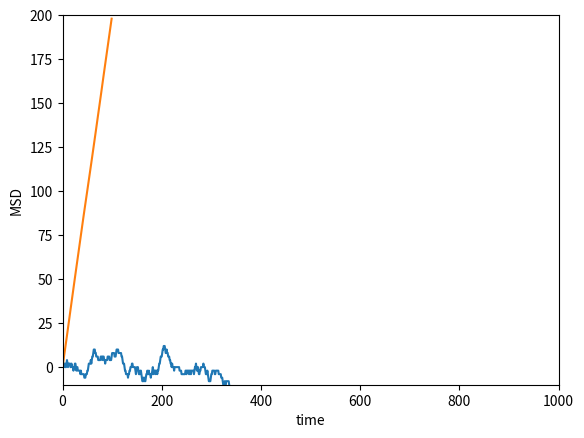

Recreate this plot in Python.
# -*- coding: utf-8 -*-
"""

[redacted]
random walk to obtain MSD curve

"""

import numpy as np
import matplotlib.pyplot as plt


ntime=100000
deltat=100
kk=0.25
#kk=0.  # for non-diffusion motion
aa=2.   # this sets the diffusion coefficient = 1.0

""" 
#copy one of the 4 cases to outside of the comment-block 
#for normal difusion
xmax=100000   #for unconstraied case
veloc=0 # without ballistic motion
pchange=0 # for a constant-biased motion

#for subdiffusion by confined motion
xmax=15 # for confined case
veloc=0 # without ballistic motion
pchange=0 # for a constant-biased motion

#for superdiffusion via a constant-biased motion
xmax=100000   #for unconstraied case
veloc=0.2  # for a short-lived ballistic or constant-biased motion
pchange=0 # for a constant-biased motion

#for superdiffusion via a constant-biased motion
xmax=100000   #for unconstraied case
veloc=0.2  # for a short-lived ballistic or constant-biased motion
pchange=0.01  # for a short-lived ballistic motion

"""

#for normal difusion
xmax=100000   #for unconstraied case
veloc=0 # without ballistic motion
pchange=0 # for a constant-biased motion


xmin=-xmax

print("k,a, xmax, veloc, pchange=",kk,aa,xmax,veloc,pchange)

xx=np.zeros(ntime+1)
tt=np.zeros(ntime+1)
msd=np.zeros(deltat)

xx[0]=0.
tt[0]=0.
rng=np.random.default_rng()


for t in range(ntime):
    tt[t+1]=(t+1)
    r=rng.random()
    if(r<kk):
        xx[t+1]=xx[t]+aa+veloc
        if(xx[t+1]>xmax):
            xx[t+1]=xmax
    elif(r<kk*2):
        xx[t+1]=xx[t]-aa+veloc
        if(xx[t+1]<xmin):
            xx[t+1]=xmin
    else:
        xx[t+1]=xx[t]+veloc
    
    r2=rng.random()
    if(r2<pchange):     #change the velocity with this probability
        veloc=-veloc

#tt=np.log(tt)
#plt.xlim([-0.0001,0.005])
plt.plot (tt, xx)
plt.xlim(0,1000)
plt.ylim(-40,40)
plt.xlabel("t")
plt.ylabel("x")
plt.show()

for t in range(deltat):
    sum=0
    for t2 in range(ntime-deltat):
        sum+=(xx[t2]-xx[t2+t])**2
    msd[t]=sum/(ntime-deltat)


plt.plot (tt[:deltat], msd)
plt.ylim(-10,200)
plt.xlabel("time")
plt.ylabel("MSD")
plt.show()

        

